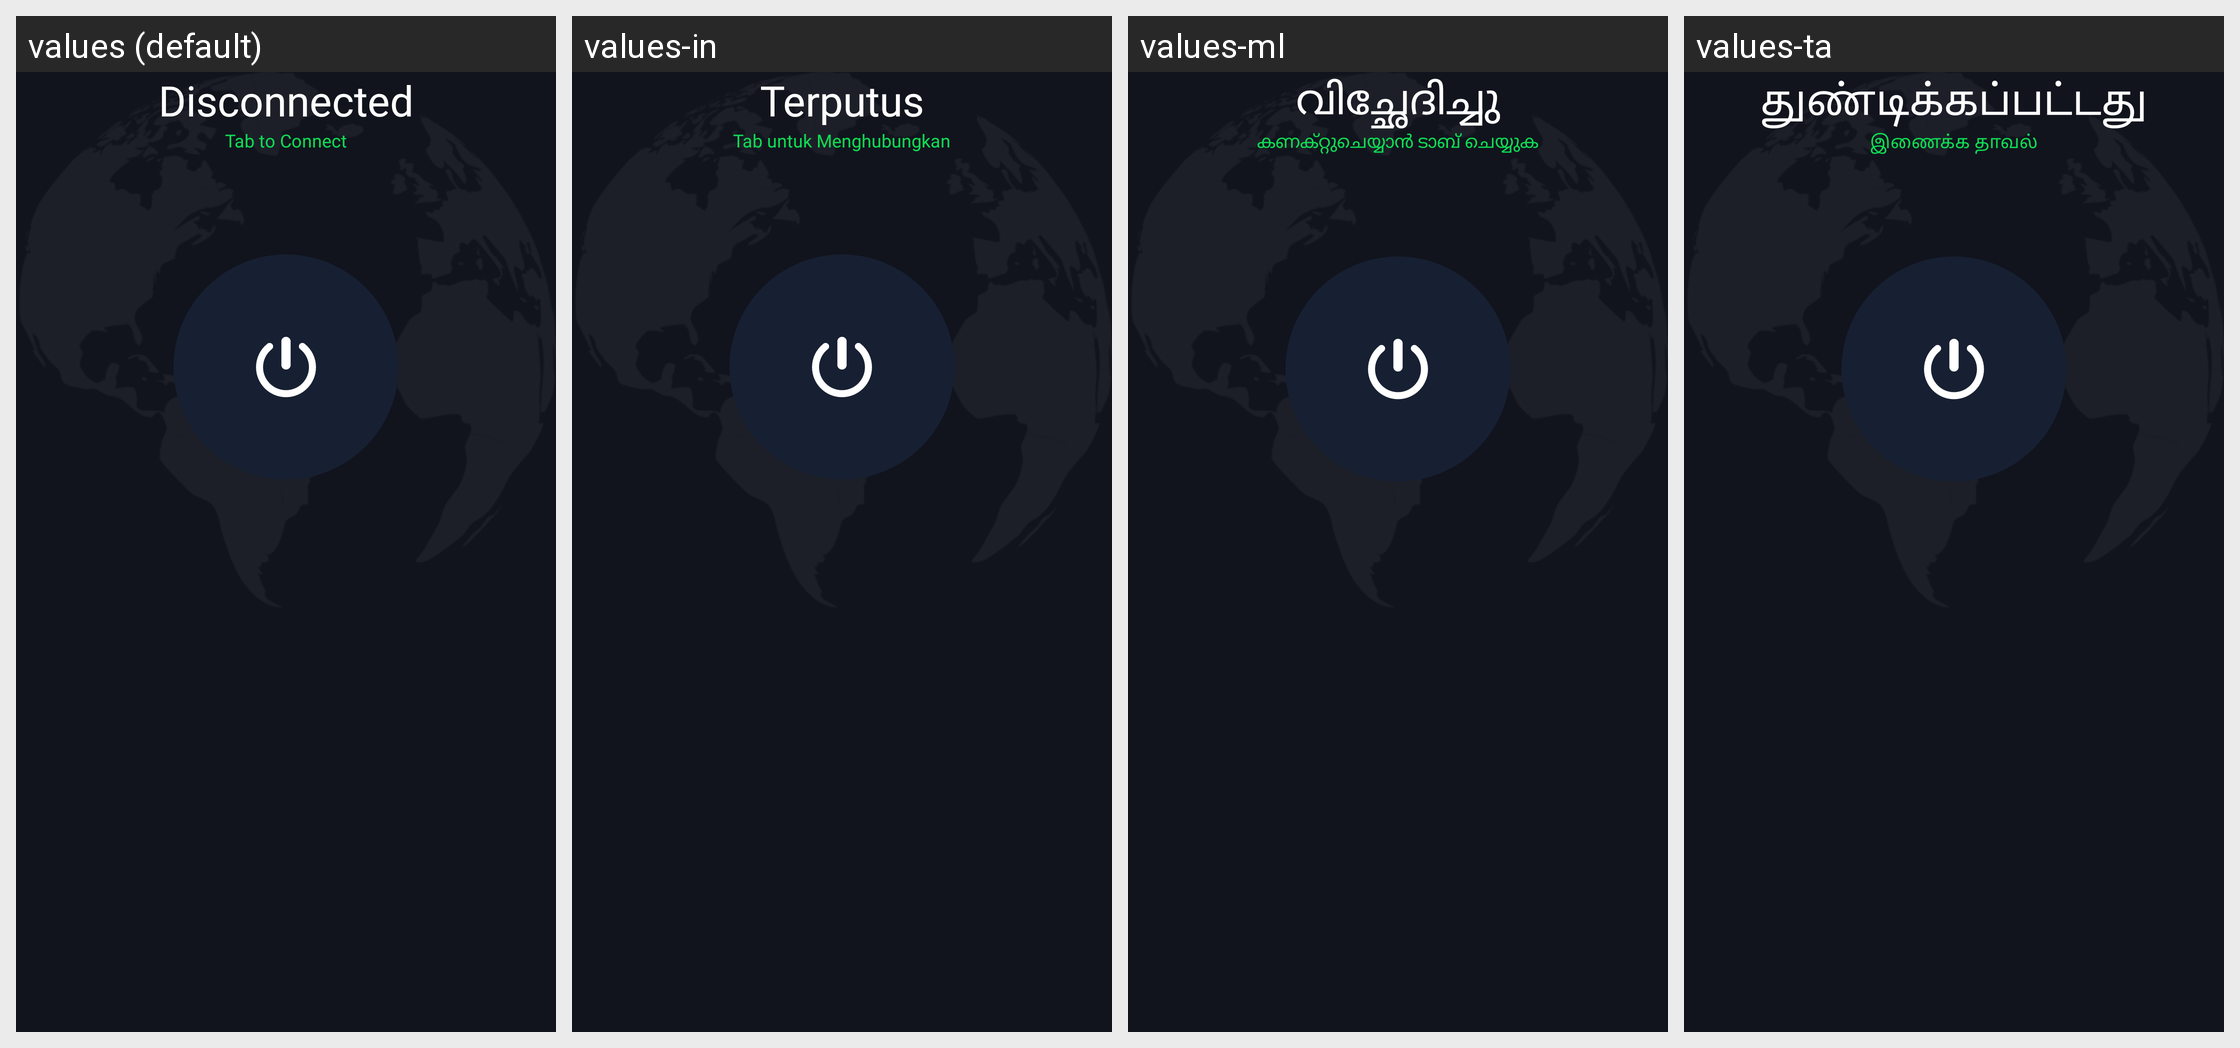

This grid shows one Android layout under several languages. Give, for every string resource on the screen, its name, the default text and each shown locale's text.
Android screen res/layout/fragment_home.xml rendered under 4 locales, left to right: values (default), values-in, values-ml, values-ta. Device: Nexus 5 (rendered at 1080×1920; each locale shown at half size, 540×960, under a caption strip naming it); theme Theme.SuperVPN.Splash.
Other locales in the repository, not shown: values-af, values-am, values-ar, values-az, values-ba, values-be, values-bg, values-bn, values-bs, values-ca, values-cs, values-cy, values-da, values-de, values-el, values-es, values-es-rEE, values-es-rUS, values-et, values-eu, values-fa, values-fi, values-fr, values-fr-rCA, values-ga, values-gd, values-gl, values-gu, values-hi, values-hr, values-ht, values-hu, values-hy, values-id, values-is, values-it, values-iw, values-ja, values-jv, values-ka, values-ka-rGE, values-kk, values-km, values-km-rKH, values-kn, values-ko, values-ky, values-lb, values-lo, values-lo-rLA, values-lt, values-lv, values-mg, values-mi, values-mk, values-mn, values-mn-rMN, values-mr, values-ms, values-mt, values-my, values-ne, values-nl, values-no, values-pa, values-pl, values-pt, values-pt-rBR, values-pt-rPT, values-ro, values-ru, values-si, values-sk, values-sl, values-sq, values-sr, values-su, values-sv, values-sw, values-te, values-tg, values-th, values-tl, values-tr, values-tt, values-uk, values-ur, values-uz, values-vi, values-xh, values-yi, values-zh-rCN, values-zh-rHK, values-zh-rTW, values-zu.
Strings drawn on this screen, with the default value and each locale's value (text and hints the layout hard-codes, and strings that could not be matched under every locale, appear in the picture but are not listed):

disconnected
  values: Disconnected
  values-in: Terputus
  values-ml: വിച്ഛേദിച്ചു
  values-ta: துண்டிக்கப்பட்டது

tap_to_connect
  values: Tab to Connect
  values-in: Tab untuk Menghubungkan
  values-ml: കണക്റ്റുചെയ്യാൻ ടാബ് ചെയ്യുക
  values-ta: இணைக்க தாவல்
